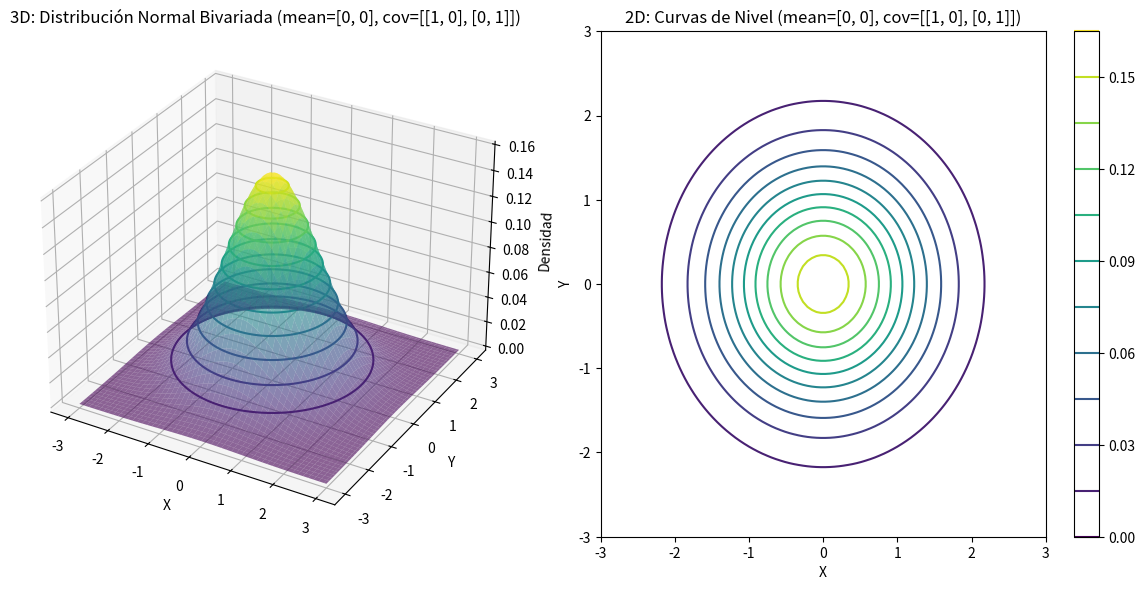
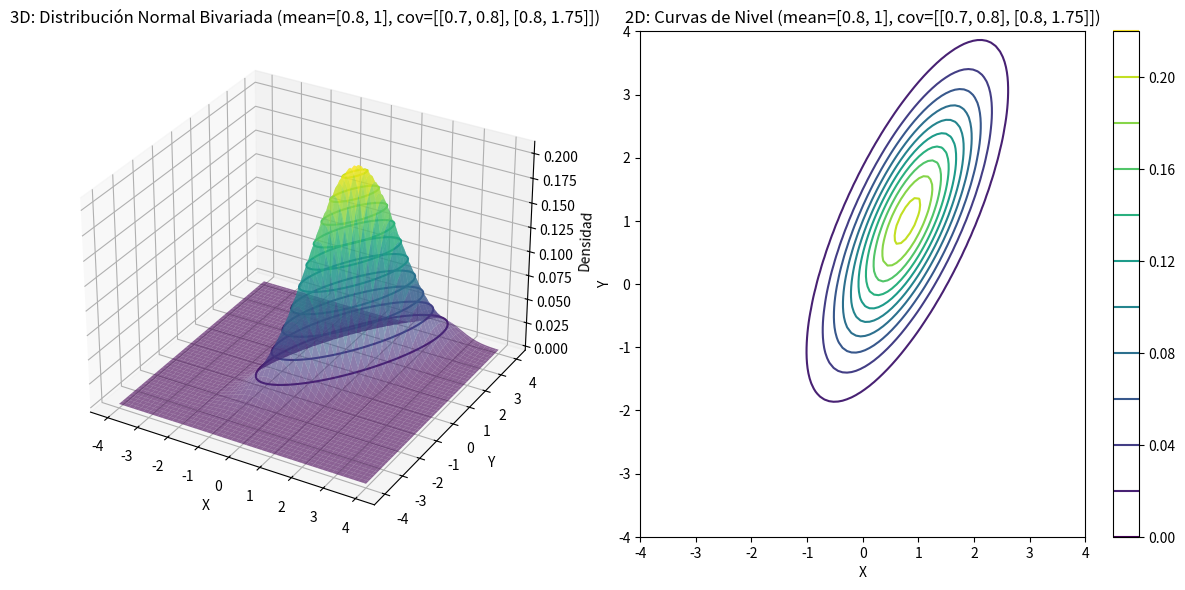

Reproduce these figures in Python, in order.
import numpy as np
import matplotlib.pyplot as plt
from matplotlib import cm
from mpl_toolkits.mplot3d import Axes3D
from scipy.stats import multivariate_normal

# Parámetros para la primera distribución
mean1 = [0, 0]
cov1 = [[1, 0], [0, 1]]

# Crear una cuadrícula de puntos
x1 = np.linspace(-3, 3, 100)
y1 = np.linspace(-3, 3, 100)
X_grid1, Y_grid1 = np.meshgrid(x1, y1)

# Evaluar la función de densidad sobre la cuadrícula
pos1 = np.dstack((X_grid1, Y_grid1))
rv1 = multivariate_normal(mean1, cov1)
Z1 = rv1.pdf(pos1)

# Parámetros para la segunda distribución
mean2 = [0.8, 1]
cov2 = [[0.7, 0.8], [0.8, 1.75]]

# Crear una cuadrícula de puntos
x2 = np.linspace(-4, 4, 100)
y2 = np.linspace(-4, 4, 100)
X_grid2, Y_grid2 = np.meshgrid(x2, y2)

# Evaluar la función de densidad sobre la cuadrícula
pos2 = np.dstack((X_grid2, Y_grid2))
rv2 = multivariate_normal(mean2, cov2)
Z2 = rv2.pdf(pos2)

# Crear la figura y los ejes
fig = plt.figure(figsize=(12, 6))

# Subplot 1: Gráfico 3D para la primera distribución
ax1 = fig.add_subplot(121, projection='3d')
ax1.plot_surface(X_grid1, Y_grid1, Z1, cmap='viridis', alpha=0.6)
ax1.contour3D(X_grid1, Y_grid1, Z1, 10, cmap='viridis')
ax1.set_xlabel('X')
ax1.set_ylabel('Y')
ax1.set_zlabel('Densidad')
ax1.set_title('3D: Distribución Normal Bivariada (mean=[0, 0], cov=[[1, 0], [0, 1]])')

# Subplot 2: Gráfico 2D para la primera distribución
ax2 = fig.add_subplot(122)
contour2D = ax2.contour(X_grid1, Y_grid1, Z1, levels=10, cmap='viridis')
plt.colorbar(contour2D, ax=ax2)
ax2.set_xlabel('X')
ax2.set_ylabel('Y')
ax2.set_title('2D: Curvas de Nivel (mean=[0, 0], cov=[[1, 0], [0, 1]])')

plt.tight_layout()
plt.show()

# Crear la figura y los ejes para la segunda distribución
fig = plt.figure(figsize=(12, 6))

# Subplot 1: Gráfico 3D para la segunda distribución
ax1 = fig.add_subplot(121, projection='3d')
ax1.plot_surface(X_grid2, Y_grid2, Z2, cmap='viridis', alpha=0.6)
ax1.contour3D(X_grid2, Y_grid2, Z2, 10, cmap='viridis')
ax1.set_xlabel('X')
ax1.set_ylabel('Y')
ax1.set_zlabel('Densidad')
ax1.set_title('3D: Distribución Normal Bivariada (mean=[0.8, 1], cov=[[0.7, 0.8], [0.8, 1.75]])')

# Subplot 2: Gráfico 2D para la segunda distribución
ax2 = fig.add_subplot(122)
contour2D = ax2.contour(X_grid2, Y_grid2, Z2, levels=10, cmap='viridis')
plt.colorbar(contour2D, ax=ax2)
ax2.set_xlabel('X')
ax2.set_ylabel('Y')
ax2.set_title('2D: Curvas de Nivel (mean=[0.8, 1], cov=[[0.7, 0.8], [0.8, 1.75]])')

plt.tight_layout()
plt.show()
